Image classification data set "images_shoes" (hmleclair/HonorsProject on GitHub). Class labels (2): heels, sneakers.

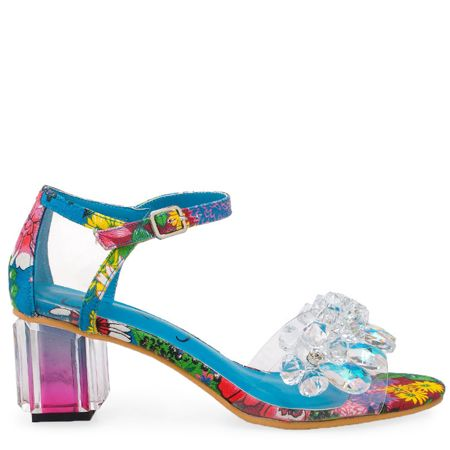
Label: heels

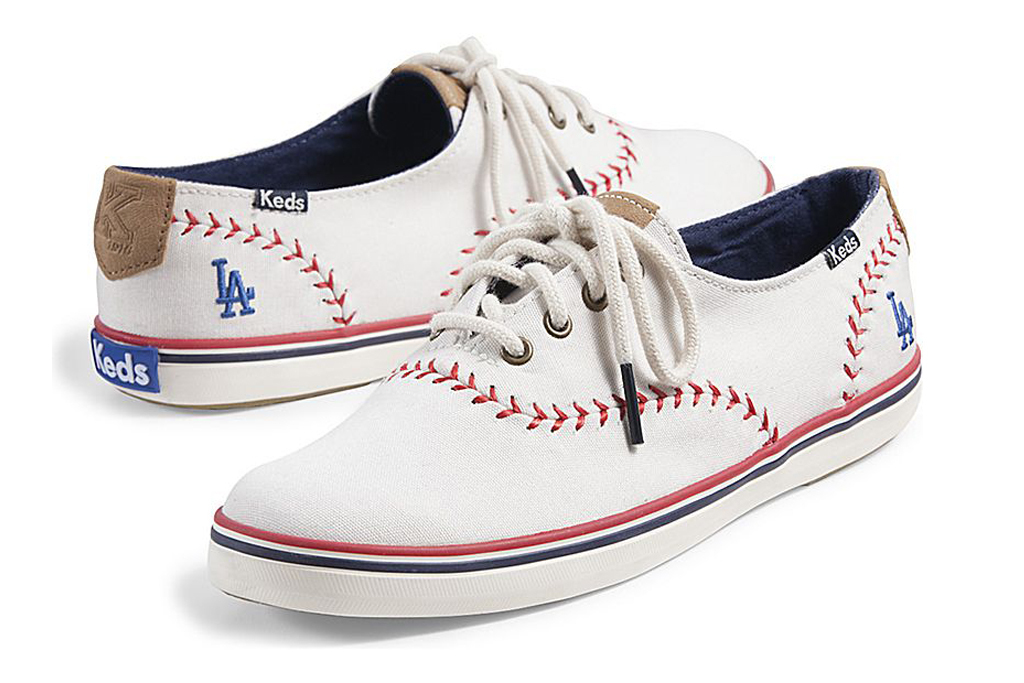
Label: sneakers

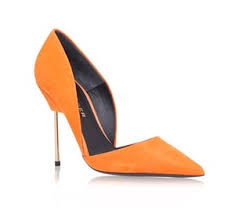
Label: heels

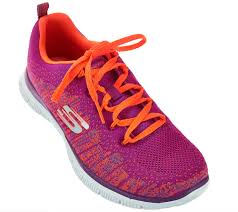
Label: sneakers

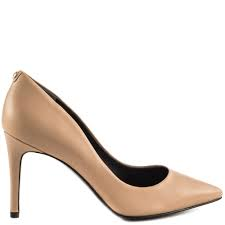
Label: heels

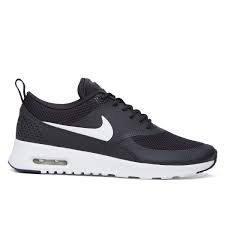
Label: sneakers
